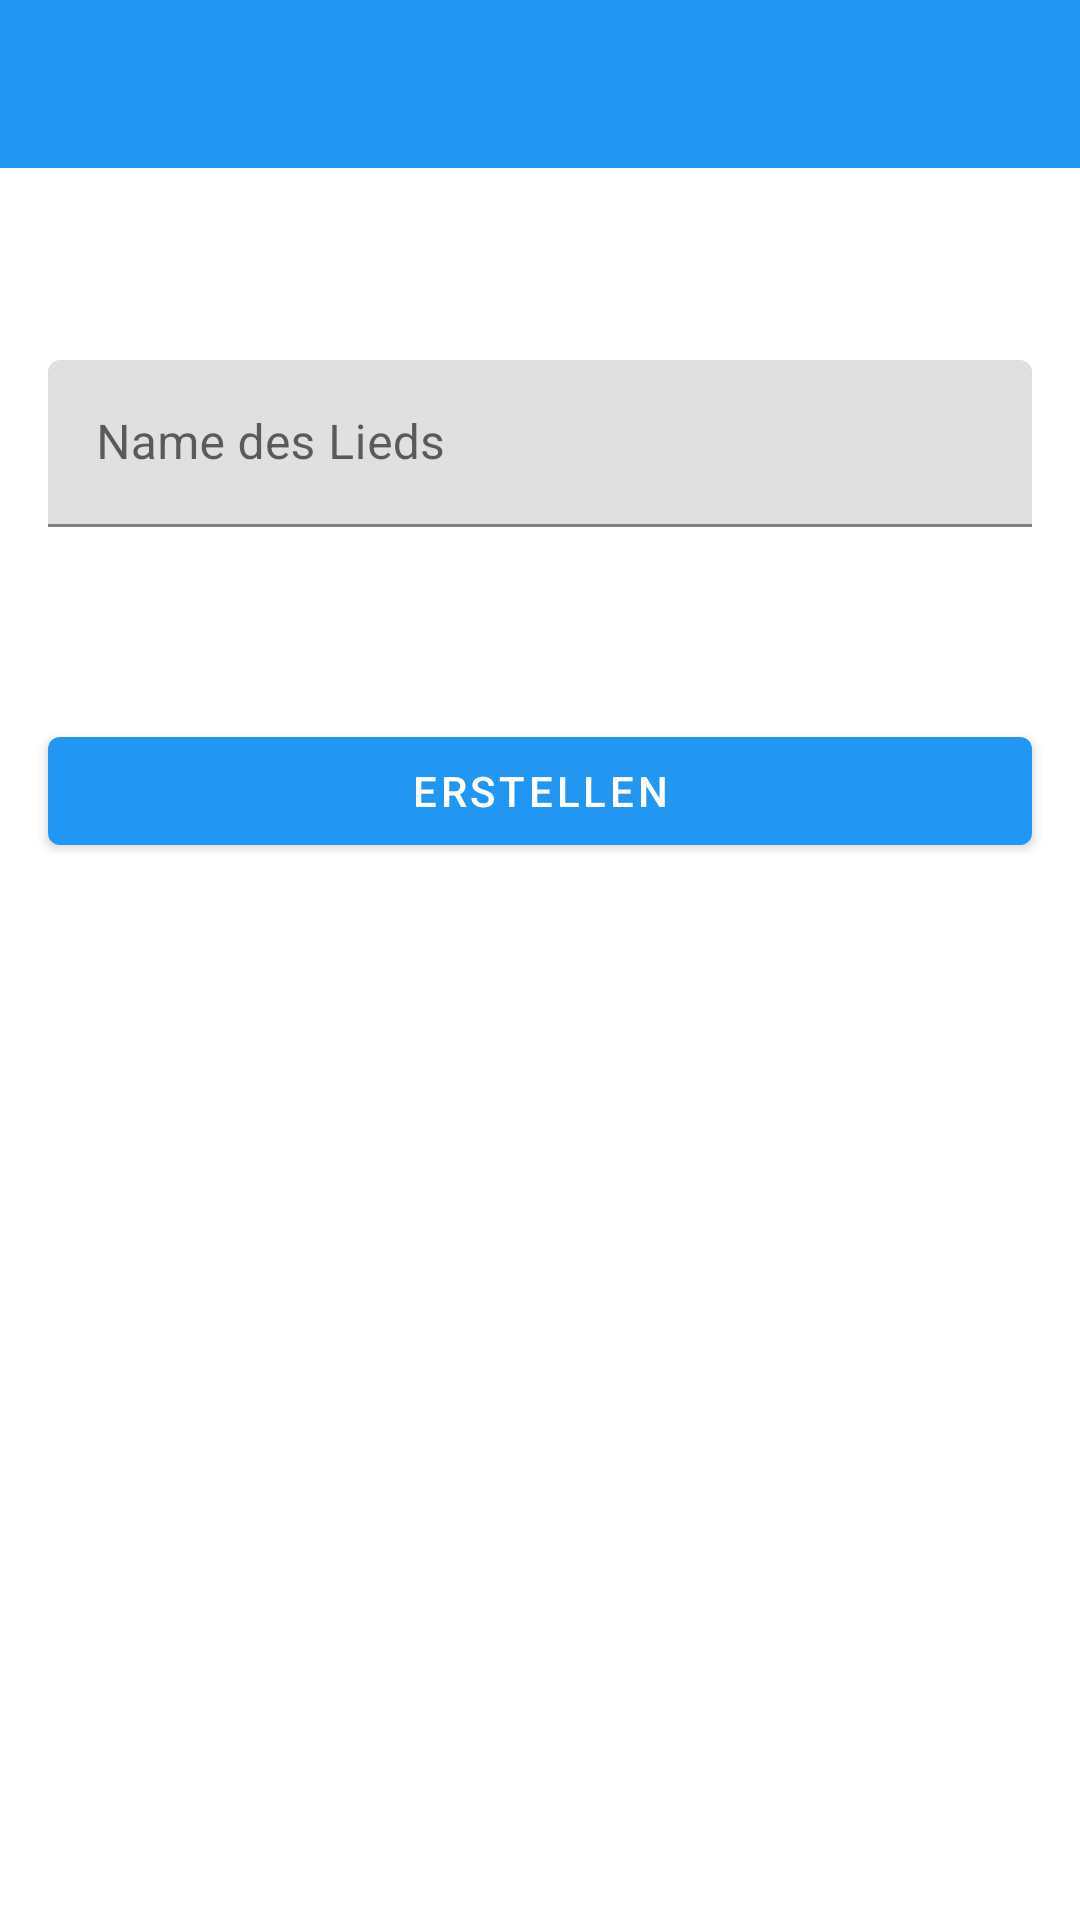

Here is an Android app screen rendered from its layout file. Give the layout XML and the strings, colors and styles it references.
<!-- AndroidManifest.xml: application theme Theme.MusikkorpsMinus.Standart -->
<!-- res/layout/activity_create_voting.xml -->
<?xml version="1.0" encoding="utf-8"?>
<LinearLayout xmlns:android="http://schemas.android.com/apk/res/android"
    xmlns:app="http://schemas.android.com/apk/res-auto"
    xmlns:tools="http://schemas.android.com/tools"
    android:layout_width="match_parent"
    android:layout_height="match_parent"
    android:orientation="vertical"
    tools:context=".CreateVotingActivity">

    <com.google.android.material.appbar.AppBarLayout
        android:layout_width="match_parent"
        android:theme="@style/Theme.Kanban.AppBarOverlay"
        android:layout_height="wrap_content">
        <androidx.appcompat.widget.Toolbar
            android:layout_width="match_parent"
            app:titleTextColor="@color/white"
            android:id="@+id/tb_create_voting"
            app:popupTheme="@style/Theme.Kanban.PopUpOverlay"
            android:layout_height="?attr/actionBarSize">
        </androidx.appcompat.widget.Toolbar>
    </com.google.android.material.appbar.AppBarLayout>


    <com.google.android.material.textfield.TextInputLayout
        android:layout_width="match_parent"
        android:layout_marginTop="@dimen/sign_edit_text_margin_top"
        android:layout_height="wrap_content">
        <com.google.android.material.textfield.TextInputEditText
            android:layout_width="match_parent"
            android:id="@+id/et_add_song_voting_name"
            android:hint="@string/name_of_song"
            android:layout_marginTop="32dp"
            android:layout_marginStart="16dp"
            android:layout_marginEnd="16dp"
            android:layout_height="wrap_content">
        </com.google.android.material.textfield.TextInputEditText>
    </com.google.android.material.textfield.TextInputLayout>

    <com.google.android.material.button.MaterialButton
        android:id="@+id/cmd_create_voting_submit"
        android:layout_width="match_parent"
        android:layout_height="wrap_content"
        android:layout_marginStart="16dp"
        android:focusable="false"
        android:layout_marginEnd="16dp"
        android:layout_marginTop="@dimen/sign_submit_margin_top"
        android:text="@string/submit">
    </com.google.android.material.button.MaterialButton>

</LinearLayout>
<!-- resources referenced by this layout -->
<resources>
  <color name="white">#FFFFFFFF</color>
  <dimen name="sign_edit_text_margin_top">32dp</dimen>
  <dimen name="sign_submit_margin_top">64dp</dimen>
  <string name="name_of_song">Name des Lieds</string>
  <string name="submit">Erstellen</string>
  <style name="Theme.Kanban.AppBarOverlay" parent="ThemeOverlay.MaterialComponents.ActionBar" />
  <style name="Theme.Kanban.PopUpOverlay" parent="Theme.MaterialComponents.Light" />
  <style name="Theme.MusikkorpsMinus.Standart" parent="Theme.MaterialComponents.Light.NoActionBar">
          
          <item name="colorPrimary">@color/main_color</item>
          <item name="colorPrimaryVariant">@color/main_color</item>
          <item name="colorOnPrimary">@color/white</item>
          
          <item name="colorSecondary">@color/main_color</item>
          <item name="colorSecondaryVariant">@color/main_color</item>
          <item name="colorOnSecondary">@color/white</item>
          
          <item name="android:statusBarColor" tools:targetApi="l">?attr/colorPrimaryVariant</item>
          
      </style>
  <color name="main_color">#2196F3</color>
</resources>
